2-way image classification set "panorama_classification" from GitHub (mukilan-art/pancreatic_cancer_detection); label vocabulary: PDAC, non-PDAC.

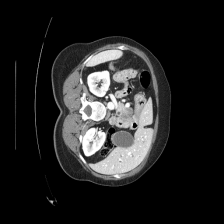
Label: PDAC

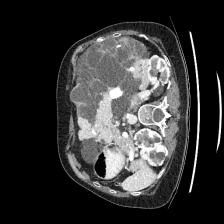
Label: non-PDAC

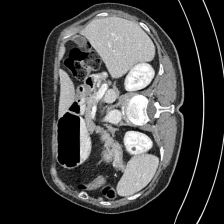
Label: non-PDAC

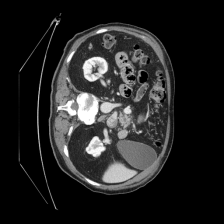
Label: PDAC

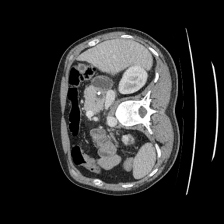
Label: non-PDAC

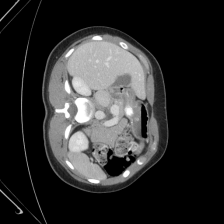
Label: non-PDAC
